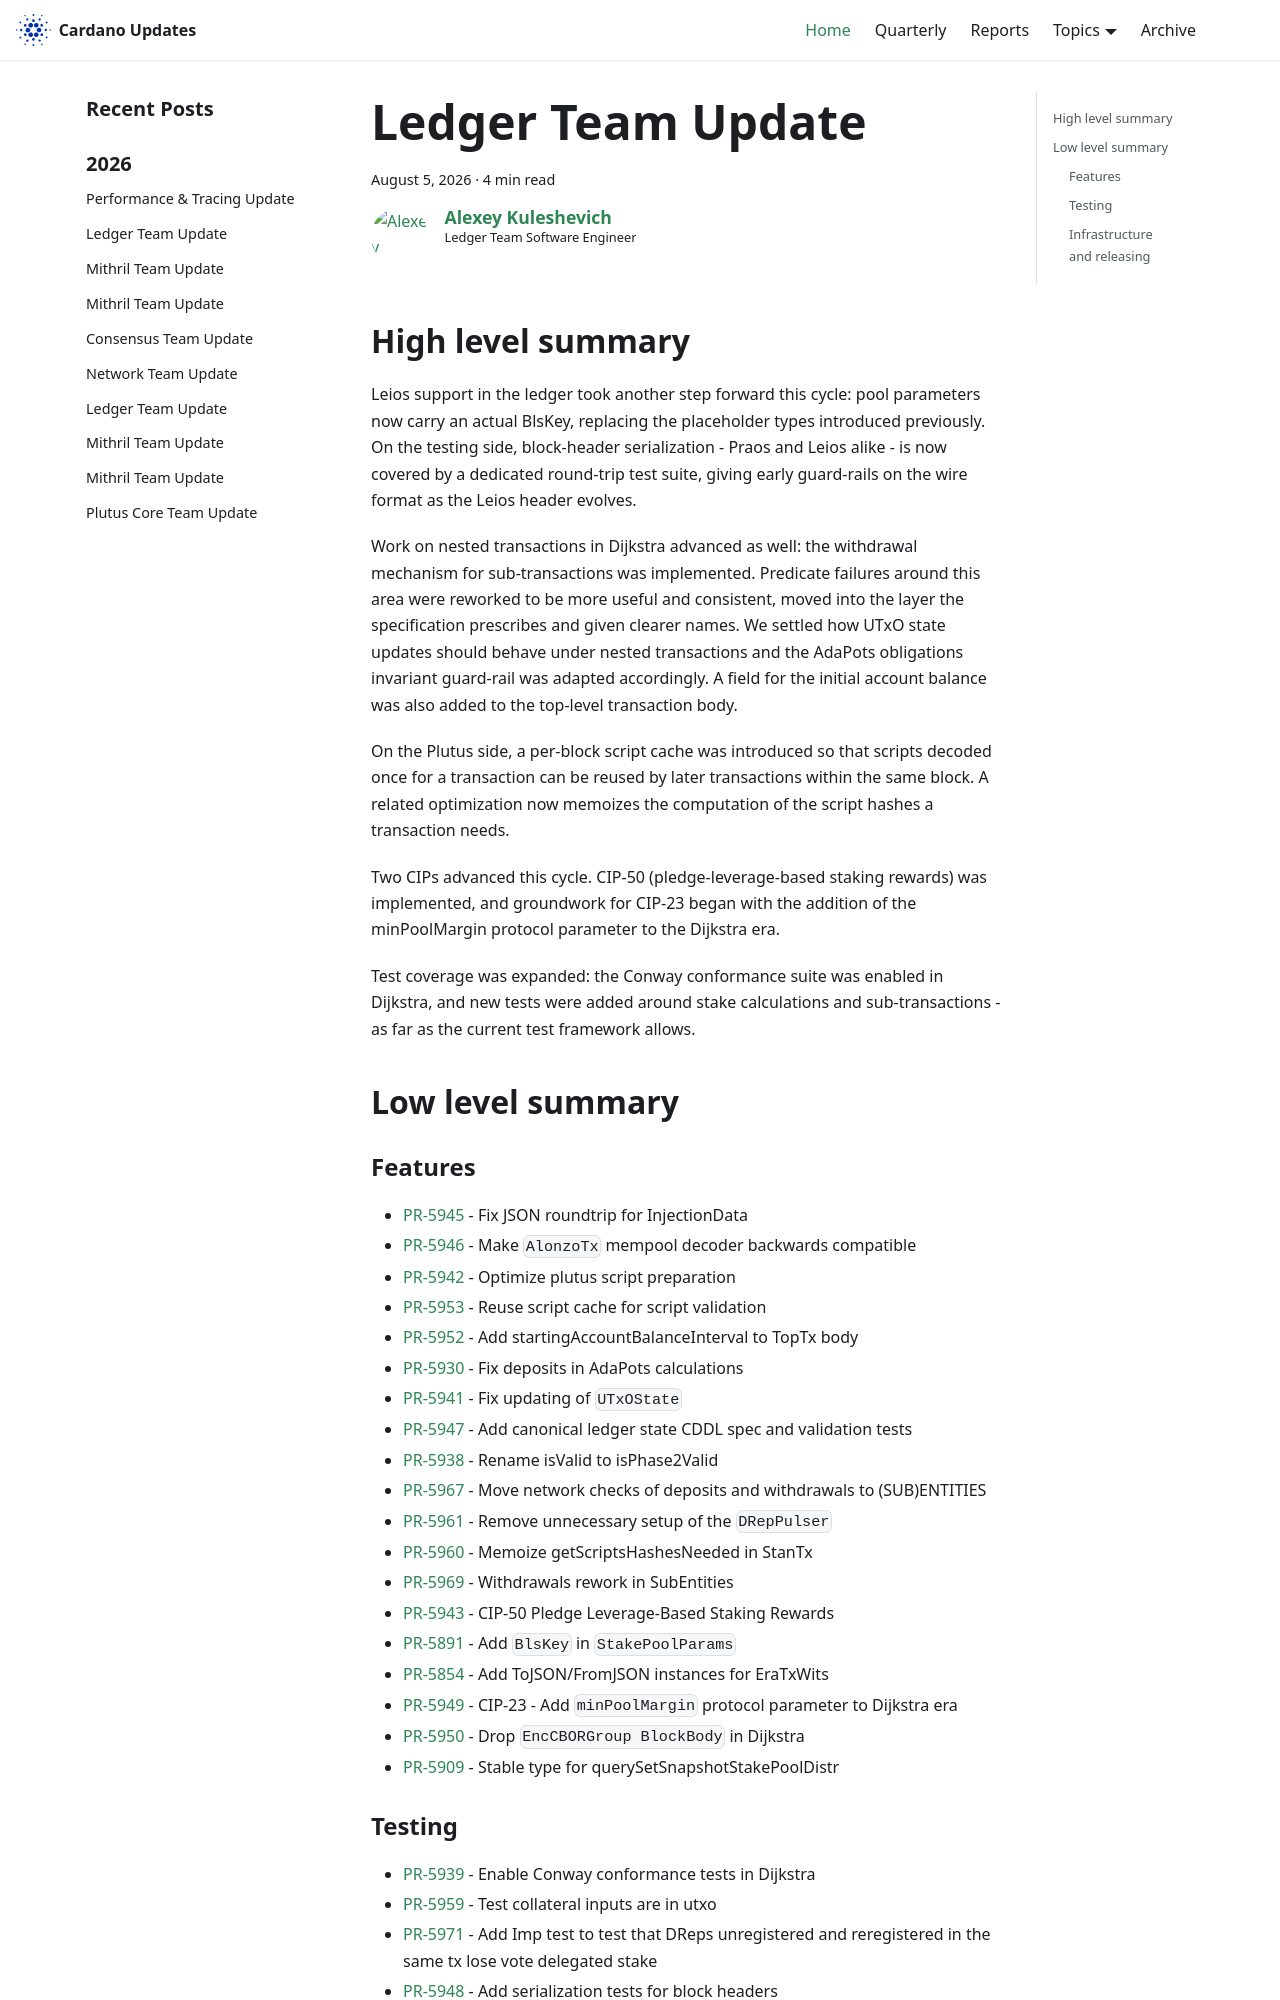

repository: IntersectMBO/cardano-updates · page: 2026-08-05-ledger/index.html · generator: docusaurus

---
title: Ledger Team Update
slug: 2026-08-05-ledger
authors: lehins
tags: [ledger]
hide_table_of_contents: false
---

## High level summary

Leios support in the ledger took another step forward this cycle: pool parameters now carry an actual BlsKey, replacing the placeholder types introduced previously.
On the testing side, block-header serialization - Praos and Leios alike - is now covered by a dedicated round-trip test suite, giving early guard-rails on the wire format as the Leios header evolves.

Work on nested transactions in Dijkstra advanced as well: the withdrawal mechanism for sub-transactions was implemented.
Predicate failures around this area were reworked to be more useful and consistent, moved into the layer the specification prescribes and given clearer names.
We settled how UTxO state updates should behave under nested transactions and the AdaPots obligations invariant guard-rail was adapted accordingly.
A field for the initial account balance was also added to the top-level transaction body.

On the Plutus side, a per-block script cache was introduced so that scripts decoded once for a transaction can be reused by later transactions within the same block.
A related optimization now memoizes the computation of the script hashes a transaction needs.

Two CIPs advanced this cycle. CIP-50 (pledge-leverage-based staking rewards) was implemented, and groundwork for CIP-23 began with the addition of the minPoolMargin protocol parameter to the Dijkstra era.

Test coverage was expanded: the Conway conformance suite was enabled in Dijkstra, and new tests were added around stake calculations and sub-transactions - as far as the current test framework allows.

## Low level summary

### Features

* [PR-5945] - Fix JSON roundtrip for InjectionData
* [PR-5946] - Make `AlonzoTx` mempool decoder backwards compatible
* [PR-5942] - Optimize plutus script preparation
* [PR-5953] - Reuse script cache for script validation
* [PR-5952] - Add startingAccountBalanceInterval to TopTx body
* [PR-5930] - Fix deposits in AdaPots calculations
* [PR-5941] - Fix updating of `UTxOState`
* [PR-5947] - Add canonical ledger state CDDL spec and validation tests
* [PR-5938] - Rename isValid to isPhase2Valid
* [PR-5967] - Move network checks of deposits and withdrawals  to (SUB)ENTITIES
* [PR-5961] - Remove unnecessary setup of the `DRepPulser`
* [PR-5960] - Memoize getScriptsHashesNeeded in StanTx
* [PR-5969] - Withdrawals rework in SubEntities
* [PR-5943] - CIP-50 Pledge Leverage-Based Staking Rewards
* [PR-5891] - Add `BlsKey` in `StakePoolParams`
* [PR-5854] - Add ToJSON/FromJSON instances for EraTxWits
* [PR-5949] - CIP-23 - Add `minPoolMargin` protocol parameter to Dijkstra era
* [PR-5950] - Drop `EncCBORGroup BlockBody` in Dijkstra
* [PR-5909] - Stable type for querySetSnapshotStakePoolDistr

### Testing

* [PR-5939] - Enable Conway conformance tests in Dijkstra
* [PR-5959] - Test collateral inputs are in utxo
* [PR-5971] - Add Imp test to test that DReps unregistered and reregistered in the same tx lose vote delegated stake
* [PR-5948] - Add serialization tests for block headers
* [PR-5975] - Add stake calculation tests for conway
